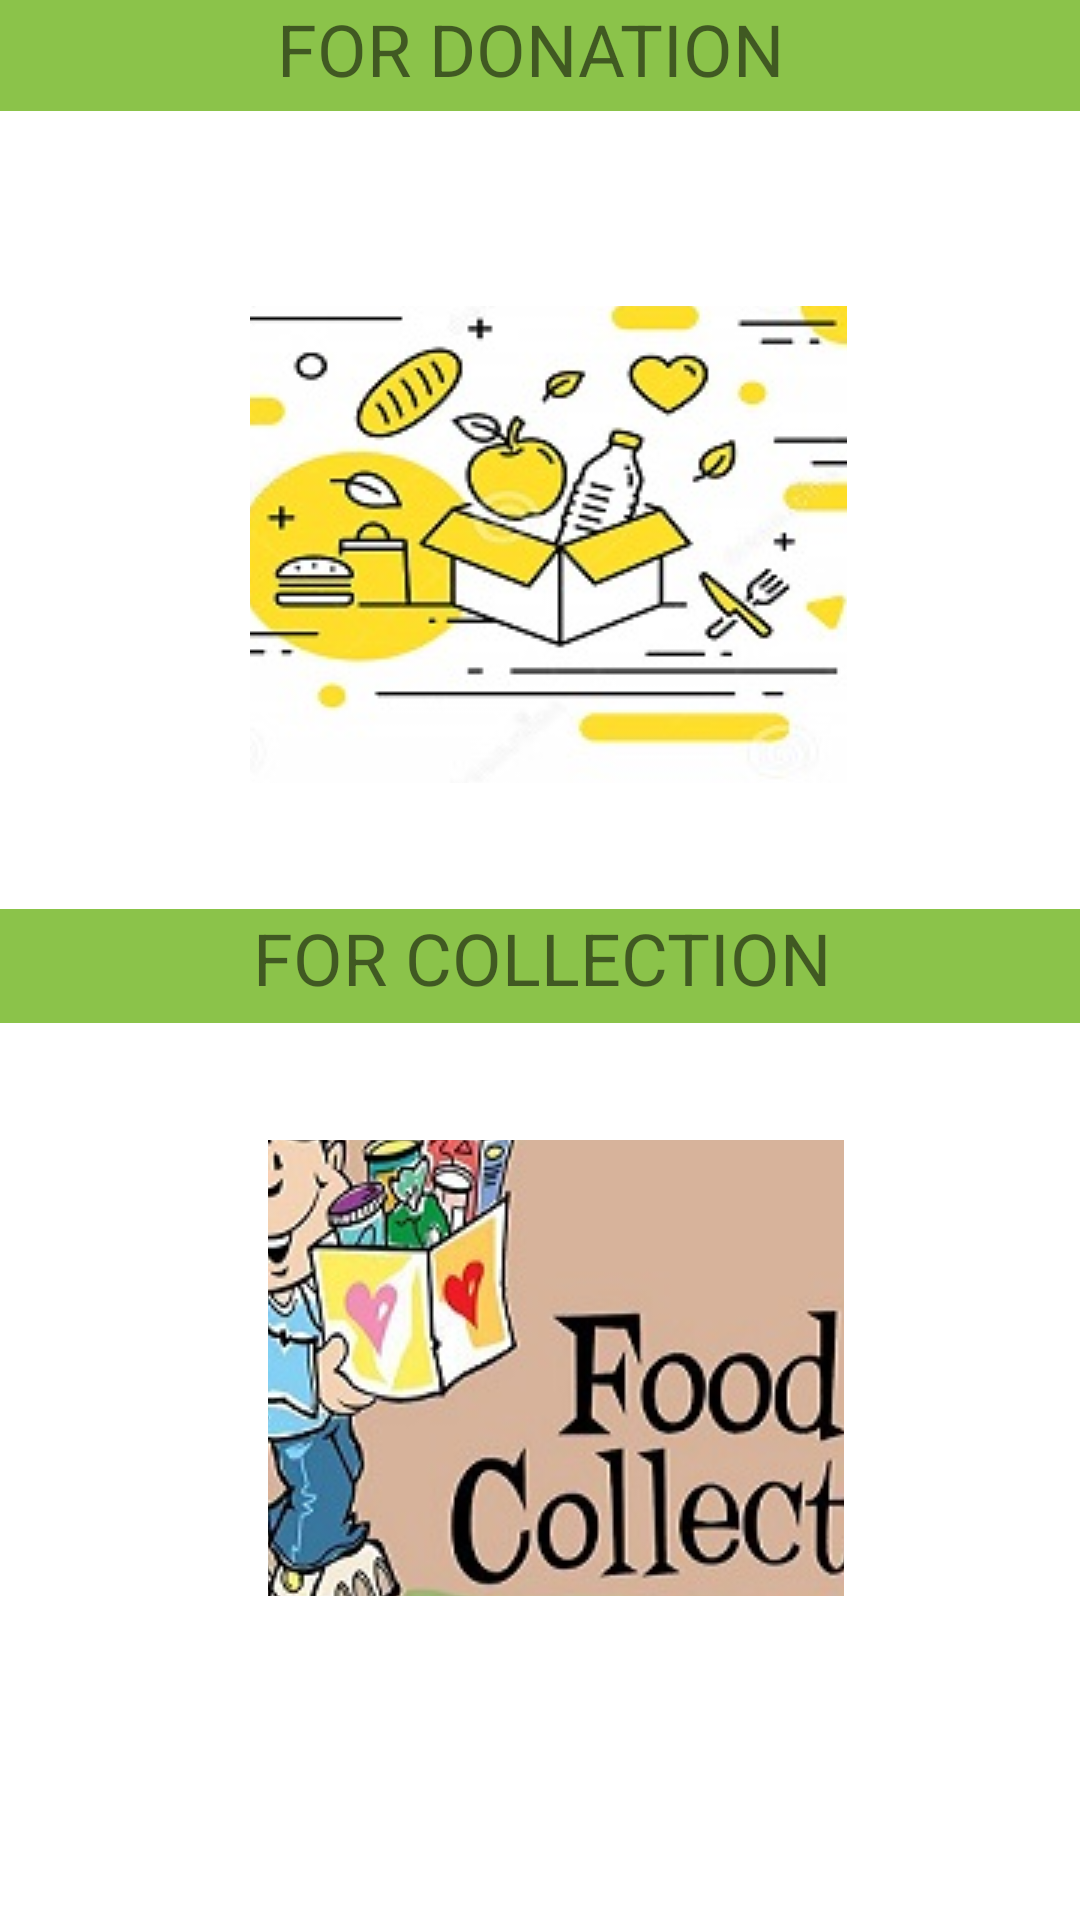

Layout XML and referenced resources for this Android screen:
<!-- AndroidManifest.xml: application theme Theme.WasteFoodManagement -->
<!-- res/layout/activity_donation_receiverpage.xml -->
<?xml version="1.0" encoding="utf-8"?>
<androidx.constraintlayout.widget.ConstraintLayout xmlns:android="http://schemas.android.com/apk/res/android"
    xmlns:app="http://schemas.android.com/apk/res-auto"
    xmlns:tools="http://schemas.android.com/tools"
    android:layout_width="match_parent"
    android:layout_height="match_parent"
    tools:context=".DonationReceiverpage">

    <ImageButton
        android:id="@+id/imageButton6"
        android:layout_width="192dp"
        android:layout_height="152dp"
        android:layout_marginBottom="108dp"
        android:onClick="openDonationReceiverpage"
        app:layout_constraintBottom_toBottomOf="parent"
        app:layout_constraintEnd_toEndOf="parent"
        app:layout_constraintHorizontal_bias="0.532"
        app:layout_constraintStart_toStartOf="parent"
        app:srcCompat="@drawable/bottom_collect_food_image"
        tools:ignore="SpeakableTextPresentCheck" />

    <ImageButton
        android:id="@+id/imageButton7"
        android:layout_width="199dp"
        android:layout_height="159dp"
        android:layout_marginTop="64dp"

        app:layout_constraintBottom_toTopOf="@+id/imageButton6"
        app:layout_constraintEnd_toEndOf="parent"
        app:layout_constraintHorizontal_bias="0.518"
        app:layout_constraintStart_toStartOf="parent"
        app:layout_constraintTop_toTopOf="parent"
        app:layout_constraintVertical_bias="0.242"
        app:srcCompat="@drawable/food_donation_image"
        tools:ignore="SpeakableTextPresentCheck" />

    <TextView
        android:id="@+id/textView4"
        android:layout_width="412dp"
        android:layout_height="37dp"
        android:background="#8BC34A"
        android:text="                        FOR DONATION"
        android:textAlignment="textStart"
        android:textSize="24sp"
        app:layout_constraintEnd_toEndOf="parent"
        app:layout_constraintHorizontal_bias="1.0"
        app:layout_constraintStart_toStartOf="parent"
        app:layout_constraintTop_toTopOf="parent" />

    <TextView
        android:id="@+id/textView6"
        android:layout_width="409dp"
        android:layout_height="38dp"
        android:background="#8BC34A"
        android:text="FOR COLLECTION"
        android:textAlignment="center"
        android:textSize="24sp"
        app:layout_constraintBottom_toBottomOf="parent"
        app:layout_constraintEnd_toEndOf="parent"
        app:layout_constraintStart_toStartOf="parent"
        app:layout_constraintTop_toBottomOf="@+id/textView4"
        app:layout_constraintVertical_bias="0.471" />

</androidx.constraintlayout.widget.ConstraintLayout>
<!-- resources referenced by this layout -->
<resources>
  <!-- drawable bottom_collect_food_image: jpg bitmap (drawable, 27186 bytes) -->
  <!-- drawable food_donation_image: jpg bitmap (drawable, 29558 bytes) -->
  <style name="Theme.WasteFoodManagement" parent="Theme.MaterialComponents.DayNight.DarkActionBar">
          
          <item name="colorPrimary">@color/purple_500</item>
          <item name="colorPrimaryVariant">@color/purple_700</item>
          <item name="colorOnPrimary">@color/white</item>
          
          <item name="colorSecondary">@color/teal_200</item>
          <item name="colorSecondaryVariant">@color/teal_700</item>
          <item name="colorOnSecondary">@color/black</item>
          
          <item name="android:statusBarColor" tools:targetApi="l">?attr/colorPrimaryVariant</item>
          
      </style>
  <!-- not gathered from this repository: default colours our renderer supplied (Android Studio template values) -->
  <color name="purple_500">#FF6200EE</color>
  <color name="purple_700">#FF3700B3</color>
  <color name="teal_200">#FF03DAC5</color>
  <color name="teal_700">#FF018786</color>
  <color name="black">#FF000000</color>
  <color name="white">#FFFFFFFF</color>
</resources>
